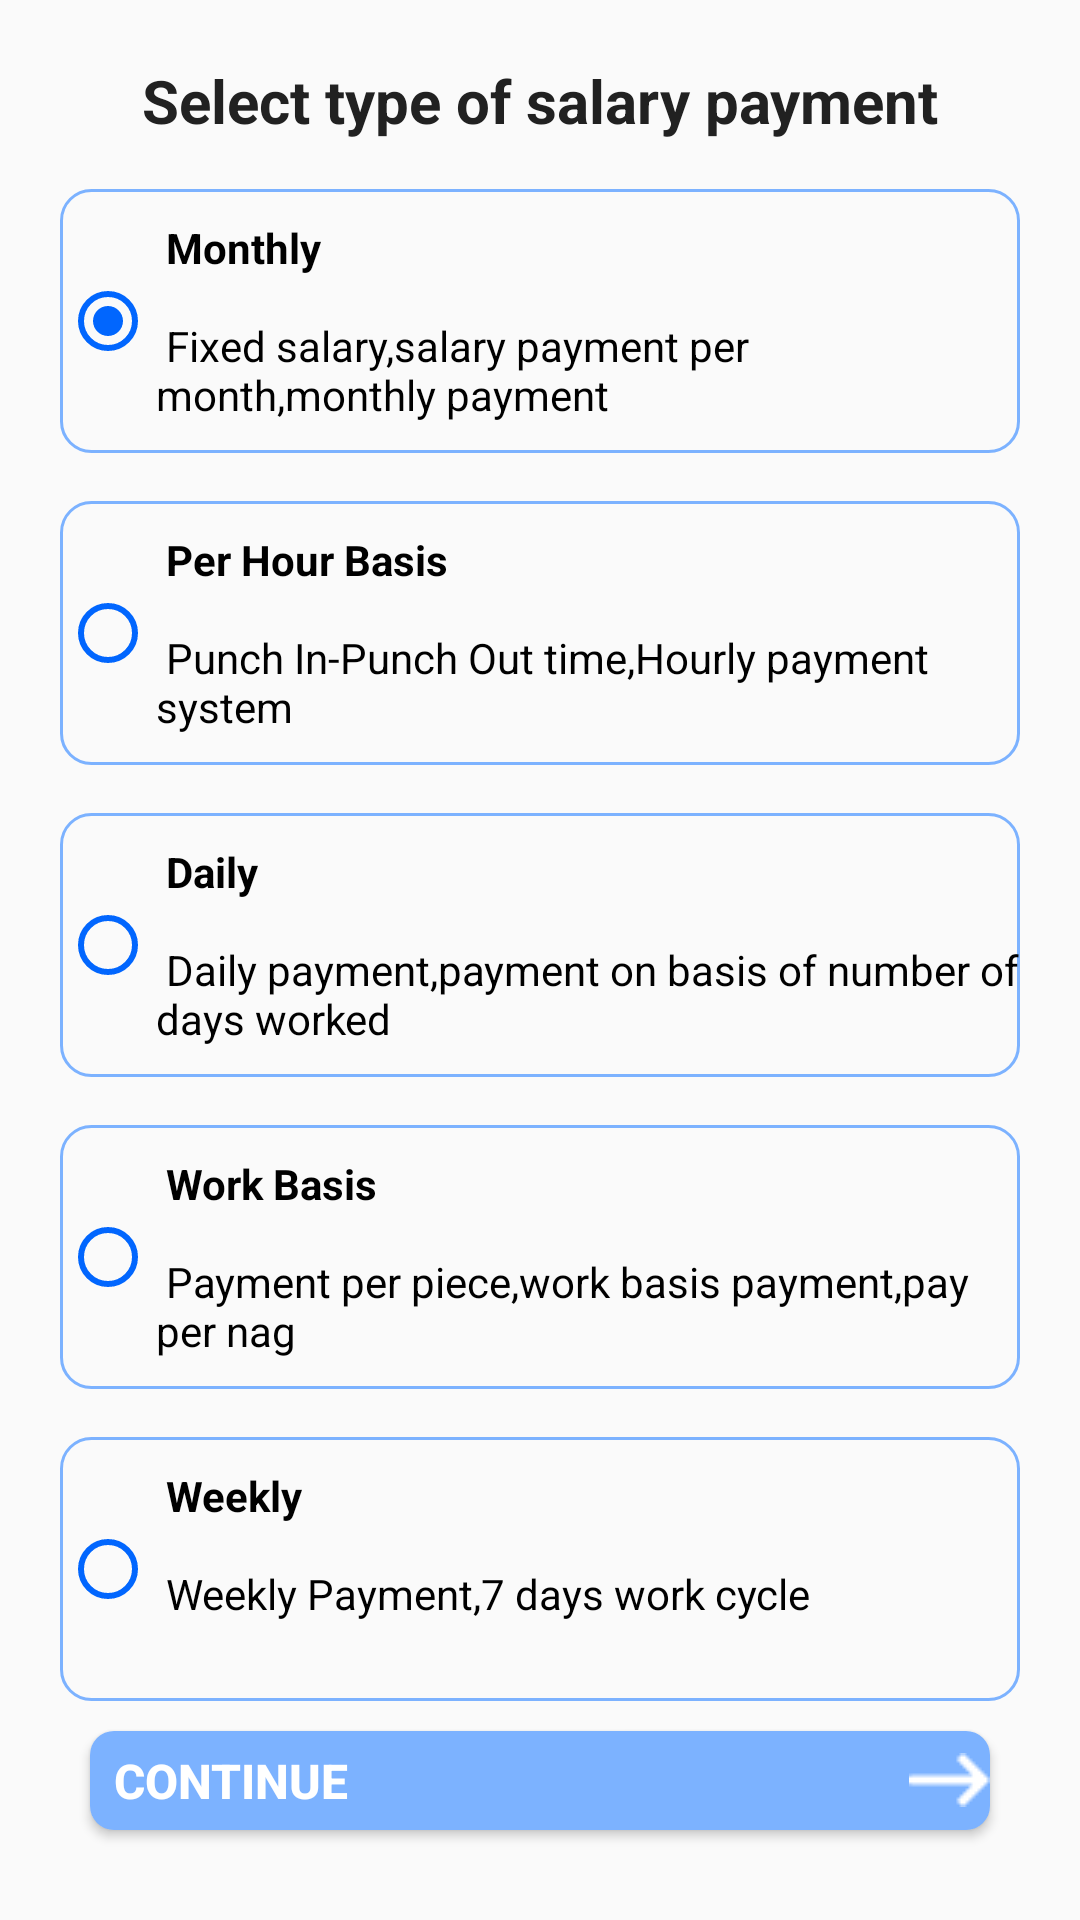

Layout XML and referenced resources for this Android screen:
<!-- AndroidManifest.xml: application theme Theme.OtpVerification -->
<!-- res/layout/activity_salary_type.xml -->
<?xml version="1.0" encoding="utf-8"?>
<LinearLayout xmlns:android="http://schemas.android.com/apk/res/android"
    xmlns:app="http://schemas.android.com/apk/res-auto"
    xmlns:tools="http://schemas.android.com/tools"
    android:layout_width="match_parent"
    android:layout_height="match_parent"
    android:orientation="vertical"
    android:padding="20dp"
    tools:context=".AddStaff.SalaryType">

    <TextView
        android:id="@+id/samp1"
        android:layout_width="match_parent"
        android:layout_height="wrap_content"
        android:gravity="center"

        android:text="Select type of salary payment"
        android:textColor="@color/colorTextPrimary"
        android:textSize="20sp"
        android:textStyle="bold" />
    <FrameLayout
        android:id="@+id/samp3"
        android:layout_below="@id/samp1"
        android:layout_above="@+id/samp2"
        android:layout_width="match_parent"
        android:layout_height="wrap_content">
    <RadioGroup
        android:layout_width="wrap_content"
        android:layout_height="match_parent"
        android:layout_centerInParent="true"

        android:id="@+id/radioGroup">
        <RadioButton
            android:id="@+id/monthly"
            android:layout_width="wrap_content"
            android:layout_height="wrap_content"
            android:layout_marginTop="16dp"
            android:text="@string/monthly"
            android:buttonTint="@color/colorPrimary"
            android:paddingTop="10dp"
            android:paddingBottom="10dp"
            android:background="@drawable/radobtn"
            android:textSize="14sp"
            android:checked="true"/>
        <RadioButton
            android:id="@+id/per_hour_basis"
            android:layout_width="match_parent"
            android:layout_height="wrap_content"
            android:layout_marginTop="16dp"
            android:text="@string/per_hour_basis"
            android:buttonTint="@color/colorPrimary"

            android:paddingTop="10dp"
            android:paddingBottom="10dp"
            android:background="@drawable/radobtn"
            android:textSize="14sp"
            android:checked="false"/>


        <RadioButton
        android:id="@+id/daily"
        android:layout_width="match_parent"
        android:layout_height="wrap_content"
        android:layout_marginTop="16dp"
            android:buttonTint="@color/colorPrimary"
            android:text="@string/daily"
        android:paddingTop="10dp"
        android:paddingBottom="10dp"
        android:background="@drawable/radobtn"
        android:textSize="14sp"
            android:checked="false"/>


        <RadioButton
        android:id="@+id/work_basis"
        android:layout_width="match_parent"
        android:layout_height="wrap_content"
        android:layout_marginTop="16dp"
        android:text="@string/work_basis"
            android:buttonTint="@color/colorPrimary"

        android:paddingTop="10dp"
        android:paddingBottom="10dp"
        android:background="@drawable/radobtn"
        android:textSize="14sp"
            android:checked="false"/>


        <RadioButton
        android:id="@+id/weekly"
        android:layout_width="match_parent"
        android:layout_height="wrap_content"
        android:layout_marginTop="16dp"
        android:text="@string/weekly"
            android:buttonTint="@color/colorPrimary"

        android:paddingTop="10dp"
        android:paddingBottom="10dp"
        android:background="@drawable/radobtn"
        android:textSize="14sp"
            android:checked="false"/>



    </RadioGroup>
    </FrameLayout>


    <FrameLayout
        android:id="@+id/samp2"
        android:layout_below="@+id/radioGroup"
        android:layout_width="match_parent"
        android:layout_height="wrap_content">
        <Button
android:id="@+id/salaryTypo"
            android:layout_width="match_parent"
            android:layout_height="wrap_content"
            android:layout_margin="10dp"

            android:background="@drawable/backgro_btn"
            android:text="  Continue"
            android:textAlignment="textStart"
            android:drawableRight="@drawable/ic_continue_arrow"
            android:textColor="@color/colorWhite"
            android:textSize="16sp"

            android:textStyle="bold"
            />
        <ProgressBar
            android:id="@+id/progressBar"
            android:layout_width="40dp"
            android:layout_height="40dp"
            android:layout_gravity="center"
            android:visibility="gone" />
    </FrameLayout>



</LinearLayout>
<!-- resources referenced by this layout -->
<resources>
  <color name="colorPrimary">#0166fe</color>
  <color name="colorTextPrimary">#212121</color>
  <color name="colorWhite">#FFFFFF</color>
  <!-- drawable backgro_btn (drawable) -->
  <?xml version="1.0" encoding="utf-8"?>
  <shape xmlns:android="http://schemas.android.com/apk/res/android">
      android:shape="rectangle">
  
      <solid android:color="@color/FaintBlue"/>
      <corners android:radius="8dp" />
  </shape>
  <!-- drawable ic_continue_arrow: png bitmap (drawable, 163 bytes) -->
  <!-- drawable radobtn (drawable) -->
  <?xml version="1.0" encoding="utf-8"?>
  <shape xmlns:android="http://schemas.android.com/apk/res/android">
      android:shape="rectangle">
      <stroke android:color="@color/FaintBlue" android:width="1dp"/>
  
      <corners android:radius="10dp" />
  </shape>
  <string name="daily"><b> Daily</b>\n\n Daily payment,payment on basis of number of \ndays worked</string>
  <string name="monthly"><b> Monthly </b>\n\n Fixed salary,salary payment per month,monthly payment</string>
  <string name="per_hour_basis"><b> Per Hour Basis</b>\n \n Punch In-Punch Out time,Hourly payment\nsystem
      </string>
  <string name="weekly"><b> Weekly</b>\n\n Weekly Payment,7 days work cycle\n</string>
  <string name="work_basis"><b> Work Basis</b>\n\n Payment per piece,work basis payment,pay\nper nag</string>
  <style name="Theme.OtpVerification" parent="Theme.AppCompat.Light.NoActionBar">
          
          <item name="colorPrimary">@color/colorPrimary</item>
          <item name="colorPrimaryDark">@color/colorPrimaryDark</item>
          <item name="colorAccent">@color/colorAccent</item>
          
          <item name="colorControlNormal">#c5c5c5</item>
          <item name="colorControlActivated">@color/colorAccent</item>
          <item name="colorControlHighlight">@color/colorAccent</item>
      </style>
  <color name="FaintBlue">#7cb2ff</color>
  <color name="colorPrimaryDark">#0166fe</color>
  <color name="colorAccent">#F44336</color>
</resources>
